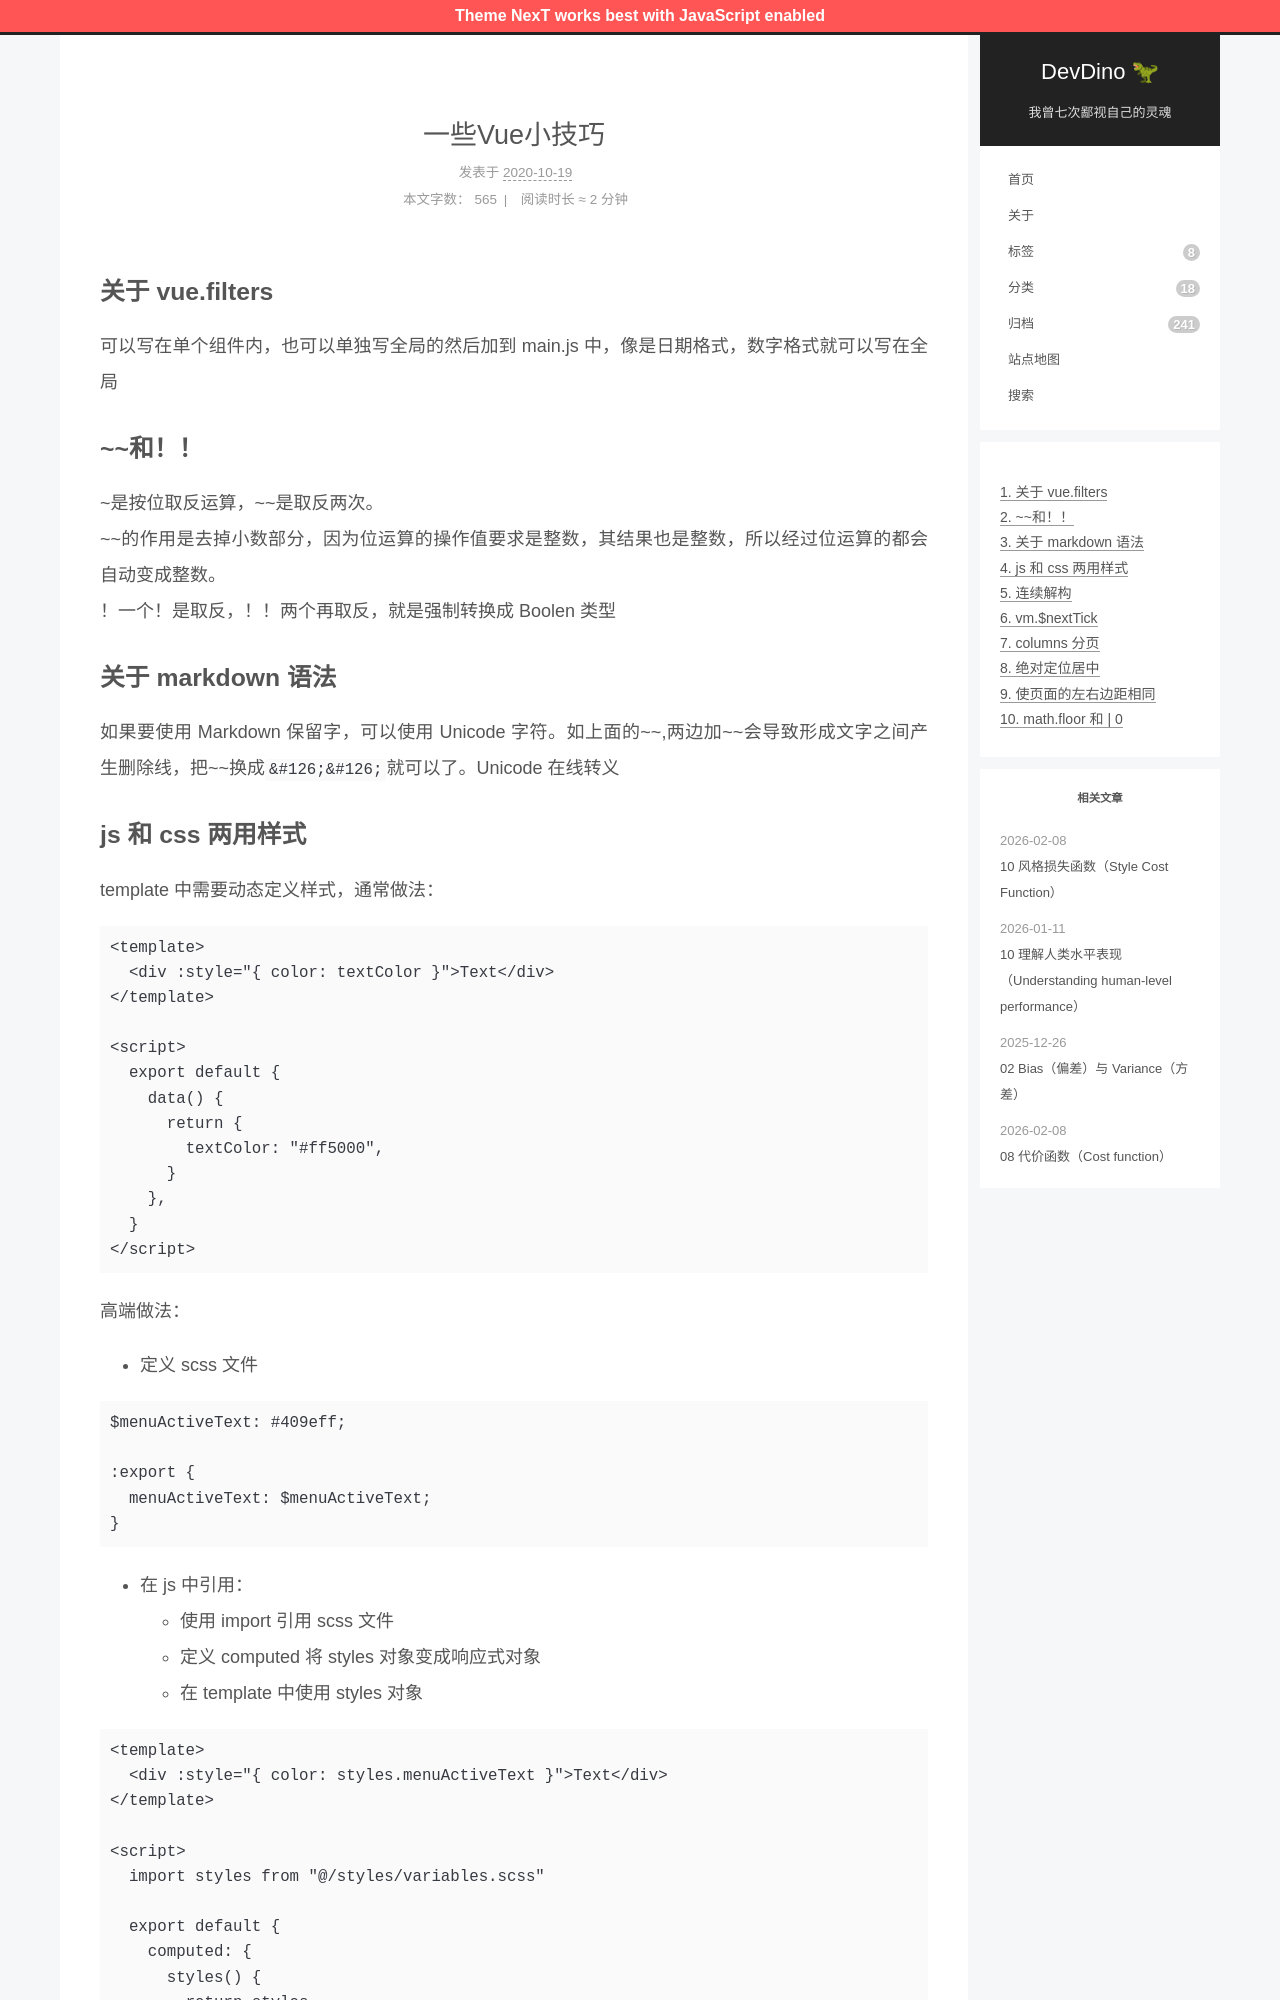

repository: afetmin/blog · page: 一些小技巧/index.html · generator: jekyll

---
title: 一些Vue小技巧
date: 2020-10-19 10:01:59
categories: vue
---

## 关于 vue.filters

可以写在单个组件内，也可以单独写全局的然后加到 main.js 中，像是日期格式，数字格式就可以写在全局

## ~~和！！

&#126;是按位取反运算，&#126;&#126;是取反两次。
&#126;&#126;的作用是去掉小数部分，因为位运算的操作值要求是整数，其结果也是整数，所以经过位运算的都会自动变成整数。
！一个！是取反，！！两个再取反，就是强制转换成 Boolen 类型

## 关于 markdown 语法

如果要使用 Markdown 保留字，可以使用 Unicode 字符。如上面的&#126;&#126;,两边加&#126;&#126;会导致形成文字之间产生删除线，把&#126;&#126;换成`&#126;&#126;`就可以了。[Unicode 在线转义](http://tool.oschina.net/encode)
